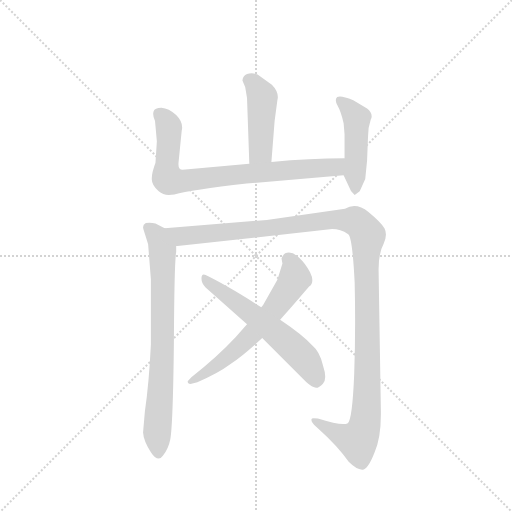
t = 0.00 s
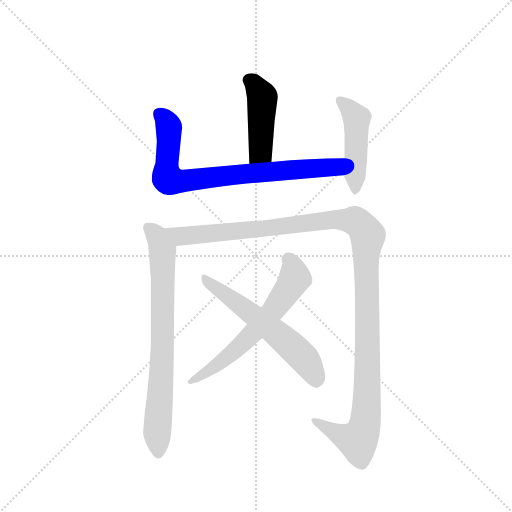
t = 1.26 s
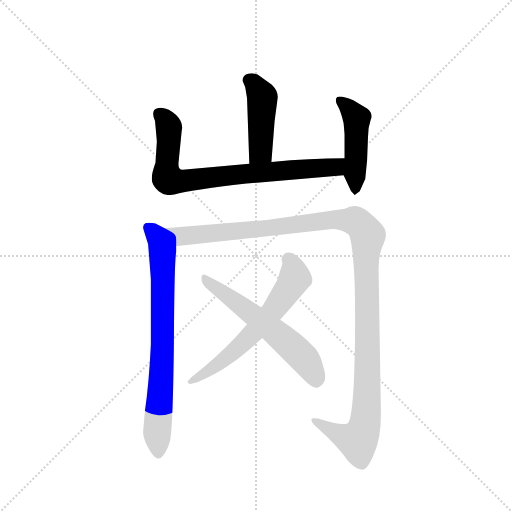
t = 2.53 s
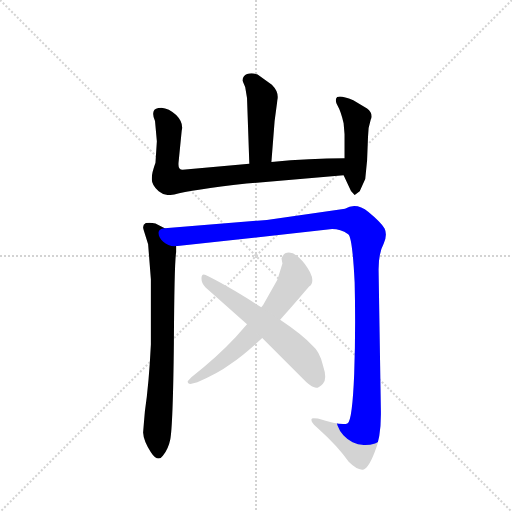
t = 3.79 s
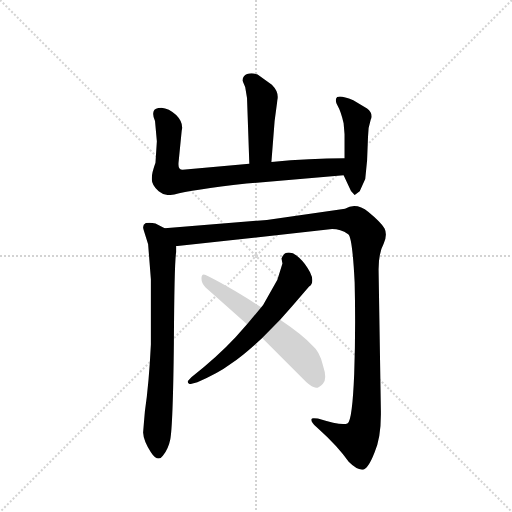
t = 5.06 s
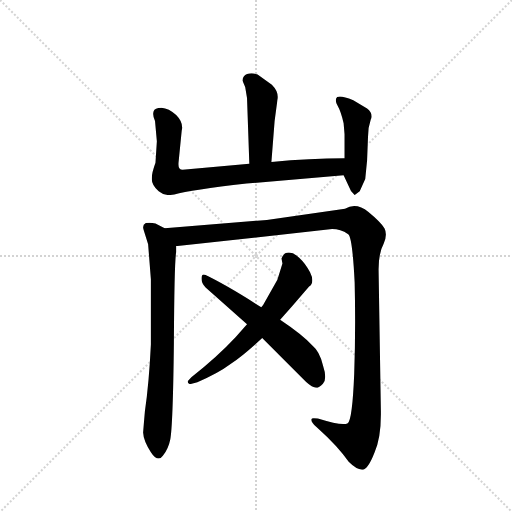
t = 6.32 s

The animated SVG that drew these frames (rendered in a browser with its animation timeline set to each time). Animation: 7 CSS @keyframes rules; one cycle of 6.32 s.

<svg version="1.1" viewBox="0 0 1024 1024" xmlns="http://www.w3.org/2000/svg">
  <g stroke="lightgray" stroke-dasharray="1,1" stroke-width="1" transform="scale(4, 4)">
    <line x1="0" y1="0" x2="256" y2="256"></line>
    <line x1="256" y1="0" x2="0" y2="256"></line>
    <line x1="128" y1="0" x2="128" y2="256"></line>
    <line x1="0" y1="128" x2="256" y2="128"></line>
  </g>
  <g transform="scale(0.92, -0.92) translate(60, -900)">
    <style type="text/css">
      
        @keyframes keyframes0 {
          from {
            stroke: blue;
            stroke-dashoffset: 447;
            stroke-width: 128;
          }
          59% {
            animation-timing-function: step-end;
            stroke: blue;
            stroke-dashoffset: 0;
            stroke-width: 128;
          }
          to {
            stroke: black;
            stroke-width: 1024;
          }
        }
        #make-me-a-hanzi-animation-0 {
          animation: keyframes0 0.61376953125s both;
          animation-delay: 0s;
          animation-timing-function: linear;
        }
      
        @keyframes keyframes1 {
          from {
            stroke: blue;
            stroke-dashoffset: 787;
            stroke-width: 128;
          }
          72% {
            animation-timing-function: step-end;
            stroke: blue;
            stroke-dashoffset: 0;
            stroke-width: 128;
          }
          to {
            stroke: black;
            stroke-width: 1024;
          }
        }
        #make-me-a-hanzi-animation-1 {
          animation: keyframes1 0.8904622395833334s both;
          animation-delay: 0.61376953125s;
          animation-timing-function: linear;
        }
      
        @keyframes keyframes2 {
          from {
            stroke: blue;
            stroke-dashoffset: 470;
            stroke-width: 128;
          }
          60% {
            animation-timing-function: step-end;
            stroke: blue;
            stroke-dashoffset: 0;
            stroke-width: 128;
          }
          to {
            stroke: black;
            stroke-width: 1024;
          }
        }
        #make-me-a-hanzi-animation-2 {
          animation: keyframes2 0.6324869791666666s both;
          animation-delay: 1.5042317708333335s;
          animation-timing-function: linear;
        }
      
        @keyframes keyframes3 {
          from {
            stroke: blue;
            stroke-dashoffset: 759;
            stroke-width: 128;
          }
          71% {
            animation-timing-function: step-end;
            stroke: blue;
            stroke-dashoffset: 0;
            stroke-width: 128;
          }
          to {
            stroke: black;
            stroke-width: 1024;
          }
        }
        #make-me-a-hanzi-animation-3 {
          animation: keyframes3 0.86767578125s both;
          animation-delay: 2.13671875s;
          animation-timing-function: linear;
        }
      
        @keyframes keyframes4 {
          from {
            stroke: blue;
            stroke-dashoffset: 1266;
            stroke-width: 128;
          }
          80% {
            animation-timing-function: step-end;
            stroke: blue;
            stroke-dashoffset: 0;
            stroke-width: 128;
          }
          to {
            stroke: black;
            stroke-width: 1024;
          }
        }
        #make-me-a-hanzi-animation-4 {
          animation: keyframes4 1.2802734375s both;
          animation-delay: 3.00439453125s;
          animation-timing-function: linear;
        }
      
        @keyframes keyframes5 {
          from {
            stroke: blue;
            stroke-dashoffset: 619;
            stroke-width: 128;
          }
          67% {
            animation-timing-function: step-end;
            stroke: blue;
            stroke-dashoffset: 0;
            stroke-width: 128;
          }
          to {
            stroke: black;
            stroke-width: 1024;
          }
        }
        #make-me-a-hanzi-animation-5 {
          animation: keyframes5 0.7537434895833334s both;
          animation-delay: 4.28466796875s;
          animation-timing-function: linear;
        }
      
        @keyframes keyframes6 {
          from {
            stroke: blue;
            stroke-dashoffset: 595;
            stroke-width: 128;
          }
          66% {
            animation-timing-function: step-end;
            stroke: blue;
            stroke-dashoffset: 0;
            stroke-width: 128;
          }
          to {
            stroke: black;
            stroke-width: 1024;
          }
        }
        #make-me-a-hanzi-animation-6 {
          animation: keyframes6 0.7342122395833334s both;
          animation-delay: 5.038411458333333s;
          animation-timing-function: linear;
        }
      
    </style>
    
      <path d="M 530 548 L 537 637 L 543 682 Q 544 686 544 689 Q 544 703 531 716 L 500 738 Q 493 741 487 741 Q 482 741 477 739 Q 468 735 467 725 L 473 711 L 477 687 L 482 544 C 483 514 528 518 530 548 Z" fill="lightgray"></path>
    
      <path d="M 476 501 L 687 519 C 717 522 719 556 689 556 Q 614 556 530 548 L 482 544 L 337 531 Q 328 531 328 542 L 328 545 L 335 616 Q 336 620 336 623 Q 336 637 323 650 Q 307 665 291 666 Q 276 666 274 658 Q 273 655 273 652 Q 273 645 277 637 L 281 593 L 278 546 Q 270 524 270 513 L 270 510 Q 270 498 285 484 Q 294 476 307 476 Q 313 476 319 477 Q 355 487 476 501 Z" fill="lightgray"></path>
    
      <path d="M 687 519 L 703 485 L 711 476 L 722 484 L 734 511 L 738 551 L 740 602 Q 740 623 746 640 Q 748 644 748 647 Q 748 656 738 664 L 708 682 Q 688 690 679 690 Q 675 690 673 689 Q 670 686 670 682 Q 670 677 674 670 Q 681 658 687 632 L 689 608 L 689 556 C 689 526 685 523 687 519 Z" fill="lightgray"></path>
    
      <path d="M 310 -56 Q 316 -26 318 154 Q 319 332 323 352 L 323 365 C 324 391 324 391 298 404 L 278 414 Q 271 416 265 416 Q 261 416 257 415 Q 251 412 251 406 Q 251 403 253 398 L 262 369 L 268 293 L 268 151 Q 264 67 255 6 L 251 -40 Q 252 -58 268 -83 Q 277 -97 285 -97 Q 290 -97 294 -91 Q 306 -76 310 -56 Z" fill="lightgray"></path>
    
      <path d="M 323 365 L 326 365 L 662 402 Q 680 402 697 391 Q 706 385 711 286 Q 712 244 712 201 Q 712 144 710 87 Q 706 -12 696 -20 Q 693 -22 686 -22 Q 670 -22 631 -10 Q 626 -9 622 -9 Q 617 -9 617 -12 L 617 -13 Q 617 -19 628 -28 Q 676 -71 698 -104 Q 715 -121 727 -121 L 728 -121 Q 740 -120 754 -84 Q 768 -53 768 -1 L 768 6 L 763 314 Q 763 350 774 370 Q 779 381 779 390 Q 779 397 776 403 Q 769 416 741 439 Q 725 452 710 452 Q 700 452 690 446 L 520 422 L 298 404 C 268 402 293 362 323 365 Z" fill="lightgray"></path>
    
      <path d="M 477 195 L 452 167 Q 413 125 356 80 L 348 71 Q 348 65 354 65 L 369 69 Q 414 88 442 109 Q 469 127 510 165 L 549 205 L 575 234 L 612 277 Q 619 282 619 291 Q 619 298 614 308 Q 604 327 591 339 Q 579 351 568 351 Q 556 351 552 338 L 554 327 L 543 292 L 512 237 L 508 232 L 477 195 Z" fill="lightgray"></path>
    
      <path d="M 510 165 L 598 77 Q 613 61 623 58 Q 625 57 627 57 Q 634 57 642 66 Q 647 71 647 81 Q 647 91 642 106 Q 635 136 619 149 Q 597 173 549 205 L 508 232 Q 433 280 387 302 Q 385 303 383 303 Q 378 303 378 294 Q 378 284 387 275 L 477 195 L 510 165 Z" fill="lightgray"></path>
    
    
      <clipPath id="make-me-a-hanzi-clip-0">
        <path d="M 530 548 L 537 637 L 543 682 Q 544 686 544 689 Q 544 703 531 716 L 500 738 Q 493 741 487 741 Q 482 741 477 739 Q 468 735 467 725 L 473 711 L 477 687 L 482 544 C 483 514 528 518 530 548 Z"></path>
      </clipPath>
      <path clip-path="url(#make-me-a-hanzi-clip-0)" d="M 483 724 L 493 718 L 510 689 L 507 572 L 487 552" fill="none" id="make-me-a-hanzi-animation-0" stroke-dasharray="319 638" stroke-linecap="round"></path>
    
      <clipPath id="make-me-a-hanzi-clip-1">
        <path d="M 476 501 L 687 519 C 717 522 719 556 689 556 Q 614 556 530 548 L 482 544 L 337 531 Q 328 531 328 542 L 328 545 L 335 616 Q 336 620 336 623 Q 336 637 323 650 Q 307 665 291 666 Q 276 666 274 658 Q 273 655 273 652 Q 273 645 277 637 L 281 593 L 278 546 Q 270 524 270 513 L 270 510 Q 270 498 285 484 Q 294 476 307 476 Q 313 476 319 477 Q 355 487 476 501 Z"></path>
      </clipPath>
      <path clip-path="url(#make-me-a-hanzi-clip-1)" d="M 286 653 L 298 643 L 307 623 L 302 531 L 307 511 L 315 508 L 663 536 L 681 550" fill="none" id="make-me-a-hanzi-animation-1" stroke-dasharray="659 1318" stroke-linecap="round"></path>
    
      <clipPath id="make-me-a-hanzi-clip-2">
        <path d="M 687 519 L 703 485 L 711 476 L 722 484 L 734 511 L 738 551 L 740 602 Q 740 623 746 640 Q 748 644 748 647 Q 748 656 738 664 L 708 682 Q 688 690 679 690 Q 675 690 673 689 Q 670 686 670 682 Q 670 677 674 670 Q 681 658 687 632 L 689 608 L 689 556 C 689 526 685 523 687 519 Z"></path>
      </clipPath>
      <path clip-path="url(#make-me-a-hanzi-clip-2)" d="M 677 683 L 716 642 L 713 485" fill="none" id="make-me-a-hanzi-animation-2" stroke-dasharray="342 684" stroke-linecap="round"></path>
    
      <clipPath id="make-me-a-hanzi-clip-3">
        <path d="M 310 -56 Q 316 -26 318 154 Q 319 332 323 352 L 323 365 C 324 391 324 391 298 404 L 278 414 Q 271 416 265 416 Q 261 416 257 415 Q 251 412 251 406 Q 251 403 253 398 L 262 369 L 268 293 L 268 151 Q 264 67 255 6 L 251 -40 Q 252 -58 268 -83 Q 277 -97 285 -97 Q 290 -97 294 -91 Q 306 -76 310 -56 Z"></path>
      </clipPath>
      <path clip-path="url(#make-me-a-hanzi-clip-3)" d="M 262 405 L 283 383 L 293 354 L 295 167 L 282 -37 L 285 -87" fill="none" id="make-me-a-hanzi-animation-3" stroke-dasharray="631 1262" stroke-linecap="round"></path>
    
      <clipPath id="make-me-a-hanzi-clip-4">
        <path d="M 323 365 L 326 365 L 662 402 Q 680 402 697 391 Q 706 385 711 286 Q 712 244 712 201 Q 712 144 710 87 Q 706 -12 696 -20 Q 693 -22 686 -22 Q 670 -22 631 -10 Q 626 -9 622 -9 Q 617 -9 617 -12 L 617 -13 Q 617 -19 628 -28 Q 676 -71 698 -104 Q 715 -121 727 -121 L 728 -121 Q 740 -120 754 -84 Q 768 -53 768 -1 L 768 6 L 763 314 Q 763 350 774 370 Q 779 381 779 390 Q 779 397 776 403 Q 769 416 741 439 Q 725 452 710 452 Q 700 452 690 446 L 520 422 L 298 404 C 268 402 293 362 323 365 Z"></path>
      </clipPath>
      <path clip-path="url(#make-me-a-hanzi-clip-4)" d="M 306 400 L 334 386 L 687 422 L 713 419 L 736 395 L 739 90 L 733 -23 L 718 -58 L 673 -43 L 621 -12" fill="none" id="make-me-a-hanzi-animation-4" stroke-dasharray="1138 2276" stroke-linecap="round"></path>
    
      <clipPath id="make-me-a-hanzi-clip-5">
        <path d="M 477 195 L 452 167 Q 413 125 356 80 L 348 71 Q 348 65 354 65 L 369 69 Q 414 88 442 109 Q 469 127 510 165 L 549 205 L 575 234 L 612 277 Q 619 282 619 291 Q 619 298 614 308 Q 604 327 591 339 Q 579 351 568 351 Q 556 351 552 338 L 554 327 L 543 292 L 512 237 L 508 232 L 477 195 Z"></path>
      </clipPath>
      <path clip-path="url(#make-me-a-hanzi-clip-5)" d="M 568 335 L 581 294 L 535 226 L 437 126 L 355 72" fill="none" id="make-me-a-hanzi-animation-5" stroke-dasharray="491 982" stroke-linecap="round"></path>
    
      <clipPath id="make-me-a-hanzi-clip-6">
        <path d="M 510 165 L 598 77 Q 613 61 623 58 Q 625 57 627 57 Q 634 57 642 66 Q 647 71 647 81 Q 647 91 642 106 Q 635 136 619 149 Q 597 173 549 205 L 508 232 Q 433 280 387 302 Q 385 303 383 303 Q 378 303 378 294 Q 378 284 387 275 L 477 195 L 510 165 Z"></path>
      </clipPath>
      <path clip-path="url(#make-me-a-hanzi-clip-6)" d="M 384 297 L 575 146 L 607 113 L 628 68" fill="none" id="make-me-a-hanzi-animation-6" stroke-dasharray="467 934" stroke-linecap="round"></path>
    
  </g>
</svg>
